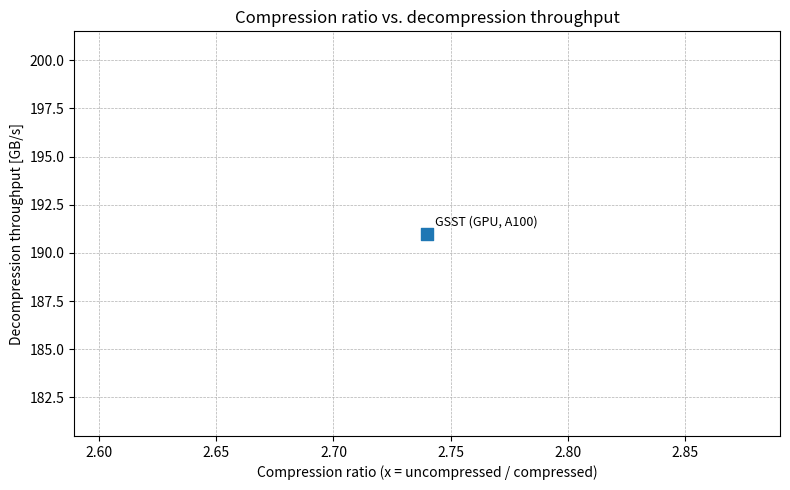

The script that saved this image:
import math
import matplotlib.pyplot as plt

# ------------------------------------------------------------
# Conceptual comparison plot: Compression Ratio vs. Decompression Throughput
# ------------------------------------------------------------
# Notes:
# - Use throughput in GB/s for decompression, if reported.
# - Use compression ratio as "uncompressed_size / compressed_size" (x-times).
# - If papers report different metrics (e.g., MB/s, ns/byte, bpc), convert first.
#
# Values below:
# - FSST / GSST are taken from the uploaded GSST paper (see citations in your text).
# - Other entries are placeholders because a single directly comparable metric
#   isn't uniquely extractable without choosing a specific dataset/setup.
# ------------------------------------------------------------

data = [
    # name, compression_ratio (x), decompression_throughput_gbs (GB/s), marker
    ("FSST (CPU)", 2.71, None, "o"),   # CR from GSST paper; throughput not specified in the snippet we extracted
    ("GSST (GPU, A100)", 2.74, 191.0, "s"),  # CR and throughput reported in abstract

    # ---- TODO: Fill these if you decide to plot numeric values from each paper ----
    # [redacted]
    # [redacted]
    # [redacted]
]

# Optional: If you still want to show papers without numeric throughput,
# assign them a conceptual position (ranked) instead of real GB/s, e.g.:
# "low=1, medium=2, high=3, very high=4"
USE_CONCEPTUAL_Y = False

conceptual_y = {
    "FSST (CPU)": 4,                 # very high (CPU-side fast decompression)
    "GSST (GPU, A100)": 5,           # extremely high (GPU)
    # [redacted]
    # [redacted]
    # [redacted]
}

# Build plot points
xs, ys, labels, markers = [], [], [], []
for name, cr, thr, m in data:
    if cr is None:
        continue
    if USE_CONCEPTUAL_Y:
        y = conceptual_y.get(name, None)
        if y is None:
            # skip entries without a conceptual mapping
            continue
    else:
        if thr is None:
            # skip entries without numeric throughput
            continue
        y = thr

    xs.append(cr)
    ys.append(y)
    labels.append(name)
    markers.append(m)

# Plot
plt.figure(figsize=(8, 5))

for x, y, label, m in zip(xs, ys, labels, markers):
    plt.scatter(x, y, marker=m, s=80)
    plt.annotate(label, (x, y), textcoords="offset points", xytext=(6, 6), ha="left", fontsize=9)

plt.xlabel("Compression ratio (x = uncompressed / compressed)")
plt.ylabel("Decompression throughput (conceptual scale)" if USE_CONCEPTUAL_Y else "Decompression throughput [GB/s]")
plt.title("Compression ratio vs. decompression throughput")

# Helpful grid
plt.grid(True, linestyle="--", linewidth=0.5)

# If using conceptual scale, add ticks
if USE_CONCEPTUAL_Y:
    plt.yticks([1, 2, 3, 4, 5], ["low", "medium-low", "medium", "high", "very high"])

plt.tight_layout()
plt.show()
